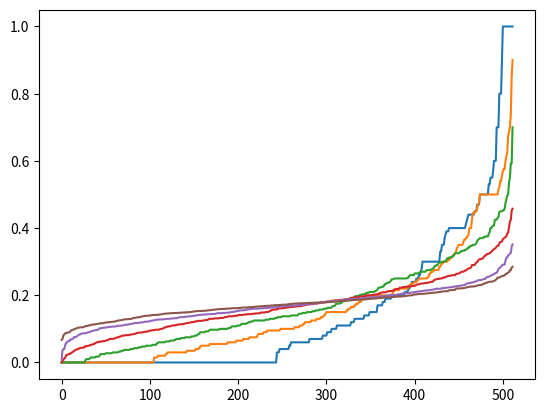

Generate this figure with matplotlib:
import matplotlib.pyplot as plt
import numpy as np

plt.ion()
plt.show()

if __name__ == '__main__':
	N = 512 # number to subsample distributions to
	X = [1,0.4,0.26,0.15,0.19,0.3,0.14,0.11,0.07,0.1,0.06,0.1,0.06,0.21,0.11,0.44,0.21,0.09,0.04,0.1,0.06,0.14,0.04,0.15,0,0,0,0,0,0,0,0,0,0,0,0,0,0,0,0.4,1,0.13,0.3,0.39,0.14,0.28,0.06,0.12,0.05,0.11,0.05,0.11,0.11,0.22,0.19,0.42,0.15,0.07,0.19,0.12,0.25,0.07,0.08,0,0,0,0,0,0,0,0,0,0,0,0,0,0,0,0.26,0.13,1,0.38,0.07,0.1,0.05,0.43,0.19,0.18,0.09,0.18,0.09,0.1,0.06,0.14,0.08,0.04,0.04,0.07,0.03,0.09,0.04,0.47,0,0,0,0,0,0,0,0,0,0,0,0,0,0,0,0.15,0.3,0.38,1,0.15,0.06,0.11,0.19,0.39,0.1,0.19,0.1,0.19,0.06,0.11,0.08,0.16,0.09,0.08,0.14,0.06,0.19,0.09,0.21,0,0,0,0,0,0,0,0,0,0,0,0,0,0,0,0.19,0.39,0.07,0.15,1,0.06,0.11,0.03,0.06,0.03,0.06,0.03,0.06,0.06,0.11,0.08,0.15,0.37,0.17,0.44,0.26,0.44,0.13,0.04,0,0,0,0,0,0,0,0,0,0,0,0,0,0,0,0.3,0.14,0.1,0.06,0.06,1,0.39,0.2,0.12,0.3,0.17,0.18,0.11,0.44,0.22,0.35,0.17,0.07,0.11,0.09,0.19,0.03,0.07,0.12,0,0,0,0,0,0,0,0,0,0,0,0,0,0,0,0.14,0.28,0.05,0.11,0.11,0.39,1,0.11,0.23,0.15,0.33,0.1,0.2,0.22,0.47,0.16,0.33,0.13,0.19,0.16,0.38,0.06,0.13,0.06,0,0,0,0,0,0,0,0,0,0,0,0,0,0,0,0.11,0.06,0.43,0.19,0.03,0.2,0.11,1,0.38,0.4,0.19,0.4,0.19,0.21,0.11,0.13,0.07,0.04,0.08,0.06,0.06,0.04,0.08,0.41,0,0,0,0,0,0,0,0,0,0,0,0,0,0,0,0.07,0.12,0.19,0.39,0.06,0.12,0.23,0.38,1,0.2,0.44,0.2,0.44,0.13,0.24,0.08,0.15,0.08,0.17,0.13,0.13,0.08,0.17,0.19,0,0,0,0,0,0,0,0,0,0,0,0,0,0,0,0.1,0.05,0.18,0.1,0.03,0.3,0.15,0.4,0.2,1,0.37,0.58,0.24,0.27,0.13,0.11,0.06,0.04,0.11,0.09,0.09,0.04,0.07,0.23,0,0,0,0,0,0,0,0,0,0,0,0,0,0,0,0.06,0.11,0.09,0.19,0.06,0.17,0.33,0.19,0.44,0.37,1,0.24,0.57,0.14,0.28,0.06,0.13,0.07,0.22,0.18,0.18,0.07,0.14,0.11,0,0,0,0,0,0,0,0,0,0,0,0,0,0,0,0.1,0.05,0.18,0.1,0.03,0.18,0.1,0.4,0.2,0.58,0.24,1,0.37,0.41,0.19,0.11,0.06,0.04,0.07,0.06,0.06,0.04,0.12,0.23,0,0,0,0,0,0,0,0,0,0,0,0,0,0,0,0.06,0.11,0.09,0.19,0.06,0.11,0.2,0.19,0.44,0.24,0.57,0.37,1,0.21,0.44,0.06,0.13,0.07,0.14,0.11,0.11,0.07,0.23,0.11,0,0,0,0,0,0,0,0,0,0,0,0,0,0,0,0.21,0.11,0.1,0.06,0.06,0.44,0.22,0.21,0.13,0.27,0.14,0.41,0.21,1,0.39,0.25,0.14,0.07,0.07,0.06,0.12,0.04,0.12,0.13,0,0,0,0,0,0,0,0,0,0,0,0,0,0,0,0.11,0.22,0.06,0.11,0.11,0.22,0.47,0.11,0.24,0.13,0.28,0.19,0.44,0.39,1,0.13,0.27,0.13,0.13,0.11,0.24,0.06,0.21,0.07,0,0,0,0,0,0,0,0,0,0,0,0,0,0,0,0.44,0.19,0.14,0.08,0.08,0.35,0.16,0.13,0.08,0.11,0.06,0.11,0.06,0.25,0.13,1,0.39,0.17,0.05,0.04,0.07,0.05,0.05,0.19,0,0,0,0,0,0,0,0,0,0,0,0,0,0,0,0.21,0.42,0.08,0.16,0.15,0.17,0.33,0.07,0.15,0.06,0.13,0.06,0.13,0.14,0.27,0.39,1,0.33,0.09,0.07,0.14,0.09,0.09,0.1,0,0,0,0,0,0,0,0,0,0,0,0,0,0,0,0.09,0.15,0.04,0.09,0.37,0.07,0.13,0.04,0.08,0.04,0.07,0.04,0.07,0.07,0.13,0.17,0.33,1,0.24,0.17,0.33,0.18,0.18,0.06,0,0,0,0,0,0,0,0,0,0,0,0,0,0,0,0.04,0.07,0.04,0.08,0.17,0.11,0.19,0.08,0.17,0.11,0.22,0.07,0.14,0.07,0.13,0.05,0.09,0.24,1,0.56,0.53,0.17,0.4,0.06,0,0,0,0,0,0,0,0,0,0,0,0,0,0,0,0.1,0.19,0.07,0.14,0.44,0.09,0.16,0.06,0.13,0.09,0.18,0.06,0.11,0.06,0.11,0.04,0.07,0.17,0.56,1,0.4,0.42,0.29,0.04,0,0,0,0,0,0,0,0.7,0,0,0,0,0,0,0,0.06,0.12,0.03,0.06,0.26,0.19,0.38,0.06,0.13,0.09,0.18,0.06,0.11,0.12,0.24,0.07,0.14,0.33,0.53,0.4,1,0.12,0.27,0.04,0,0,0,0,0,0,0,0,0,0,0,0,0,0,0,0.14,0.25,0.09,0.19,0.44,0.03,0.06,0.04,0.08,0.04,0.07,0.04,0.07,0.04,0.06,0.05,0.09,0.18,0.17,0.42,0.12,1,0.25,0.06,0,0,0,0,0,0,0,0,0,0,0,0,0,0,0,0.04,0.07,0.04,0.09,0.13,0.07,0.13,0.08,0.17,0.07,0.14,0.12,0.23,0.12,0.21,0.05,0.09,0.18,0.4,0.29,0.27,0.25,1,0.06,0,0,0,0,0,0,0,0,0,0,0,0,0.4,0,0,0.15,0.08,0.47,0.21,0.04,0.12,0.06,0.41,0.19,0.23,0.11,0.23,0.11,0.13,0.07,0.19,0.1,0.06,0.06,0.04,0.04,0.06,0.06,1,0,0,0,0,0,0,0,0,0,0,0,0,0,0,0,0,0,0,0,0,0,0,0,0,0,0,0,0,0,0,0,0,0,0,0,0,0,0,0,1,0.8,0.6,0.5,0.45,0.3,0.5,0.3,0.5,0.4,0.3,0.2,0.15,0.5,0.3,0,0,0,0,0,0,0,0,0,0,0,0,0,0,0,0,0,0,0,0,0,0,0,0,0.8,1,0.5,0.3,0.4,0.5,0.5,0.4,0.3,0.6,0.4,0.2,0.1,0.3,0.2,0,0,0,0,0,0,0,0,0,0,0,0,0,0,0,0,0,0,0,0,0,0,0,0,0.6,0.5,1,0.5,0.8,0.6,0.4,0.55,0.3,0.4,0.2,0.4,0.15,0.4,0.5,0,0,0,0,0,0,0,0,0,0,0,0,0,0,0,0,0,0,0,0,0,0,0,0,0.5,0.3,0.5,1,0.35,0.2,0.2,0.3,0.2,0.3,0.25,0.9,0.7,0.45,0.6,0,0,0,0,0,0,0,0,0,0,0,0,0,0,0,0,0,0,0,0,0,0,0,0,0.45,0.4,0.8,0.35,1,0.4,0.4,0.45,0.3,0.4,0.5,0.7,0.45,0.6,0.5,0,0,0,0,0,0,0,0,0,0,0,0,0,0,0,0,0,0,0,0,0,0,0,0,0.3,0.5,0.6,0.2,0.4,1,0.55,0.4,0.7,0.5,0.4,0.2,0.1,0.2,0.1,0,0,0,0,0,0,0,0,0,0,0,0,0,0,0,0,0,0,0,0,0,0,0,0,0.5,0.5,0.4,0.2,0.4,0.55,1,0.8,0.7,0.5,0.7,0.4,0.15,0.3,0.25,0,0,0,0,0,0,0,0,0,0,0,0,0,0,0,0,0,0,0,0.7,0,0,0,0,0.3,0.4,0.55,0.3,0.45,0.4,0.8,1,0.4,0.5,0.4,0.3,0.05,0.3,0.2,0,0,0,0,0,0,0,0,0,0,0,0,0,0,0,0,0,0,0,0,0,0,0,0,0.5,0.3,0.3,0.2,0.3,0.7,0.7,0.4,1,0.9,0.7,0.4,0.2,0.4,0.3,0,0,0,0,0,0,0,0,0,0,0,0,0,0,0,0,0,0,0,0,0,0,0,0,0.4,0.6,0.4,0.3,0.4,0.5,0.5,0.5,0.9,1,0.5,0.3,0.15,0.5,0.3,0,0,0,0,0,0,0,0,0,0,0,0,0,0,0,0,0,0,0,0,0,0,0,0,0.3,0.4,0.2,0.25,0.5,0.4,0.7,0.4,0.7,0.5,1,0.3,0.2,0.4,0.35,0,0,0,0,0,0,0,0,0,0,0,0,0,0,0,0,0,0,0,0,0,0,0,0,0.2,0.2,0.4,0.9,0.7,0.2,0.4,0.3,0.4,0.3,0.3,1,0.7,0.5,0.4,0,0,0,0,0,0,0,0,0,0,0,0,0,0,0,0,0,0,0,0,0,0,0.4,0,0.15,0.1,0.15,0.7,0.45,0.1,0.15,0.05,0.2,0.15,0.2,0.7,1,0.3,0.3,0,0,0,0,0,0,0,0,0,0,0,0,0,0,0,0,0,0,0,0,0,0,0,0,0.5,0.3,0.4,0.45,0.6,0.2,0.3,0.3,0.4,0.5,0.4,0.5,0.3,1,0.85,0,0,0,0,0,0,0,0,0,0,0,0,0,0,0,0,0,0,0,0,0,0,0,0,0.3,0.2,0.5,0.6,0.5,0.1,0.25,0.2,0.3,0.3,0.35,0.4,0.3,0.85,1]
	np.random.shuffle(X)
	X = X[:N]
	plt.plot(np.sort(X))
	for i in range(5):
		X_ = []
		for xl in X:
			for xr in X:
				X_.append(xl + xr)
		np.random.shuffle(X_)
		X = X_[:N]
		plt.plot(np.sort(X) / 2 ** (i + 1))
	
	input()